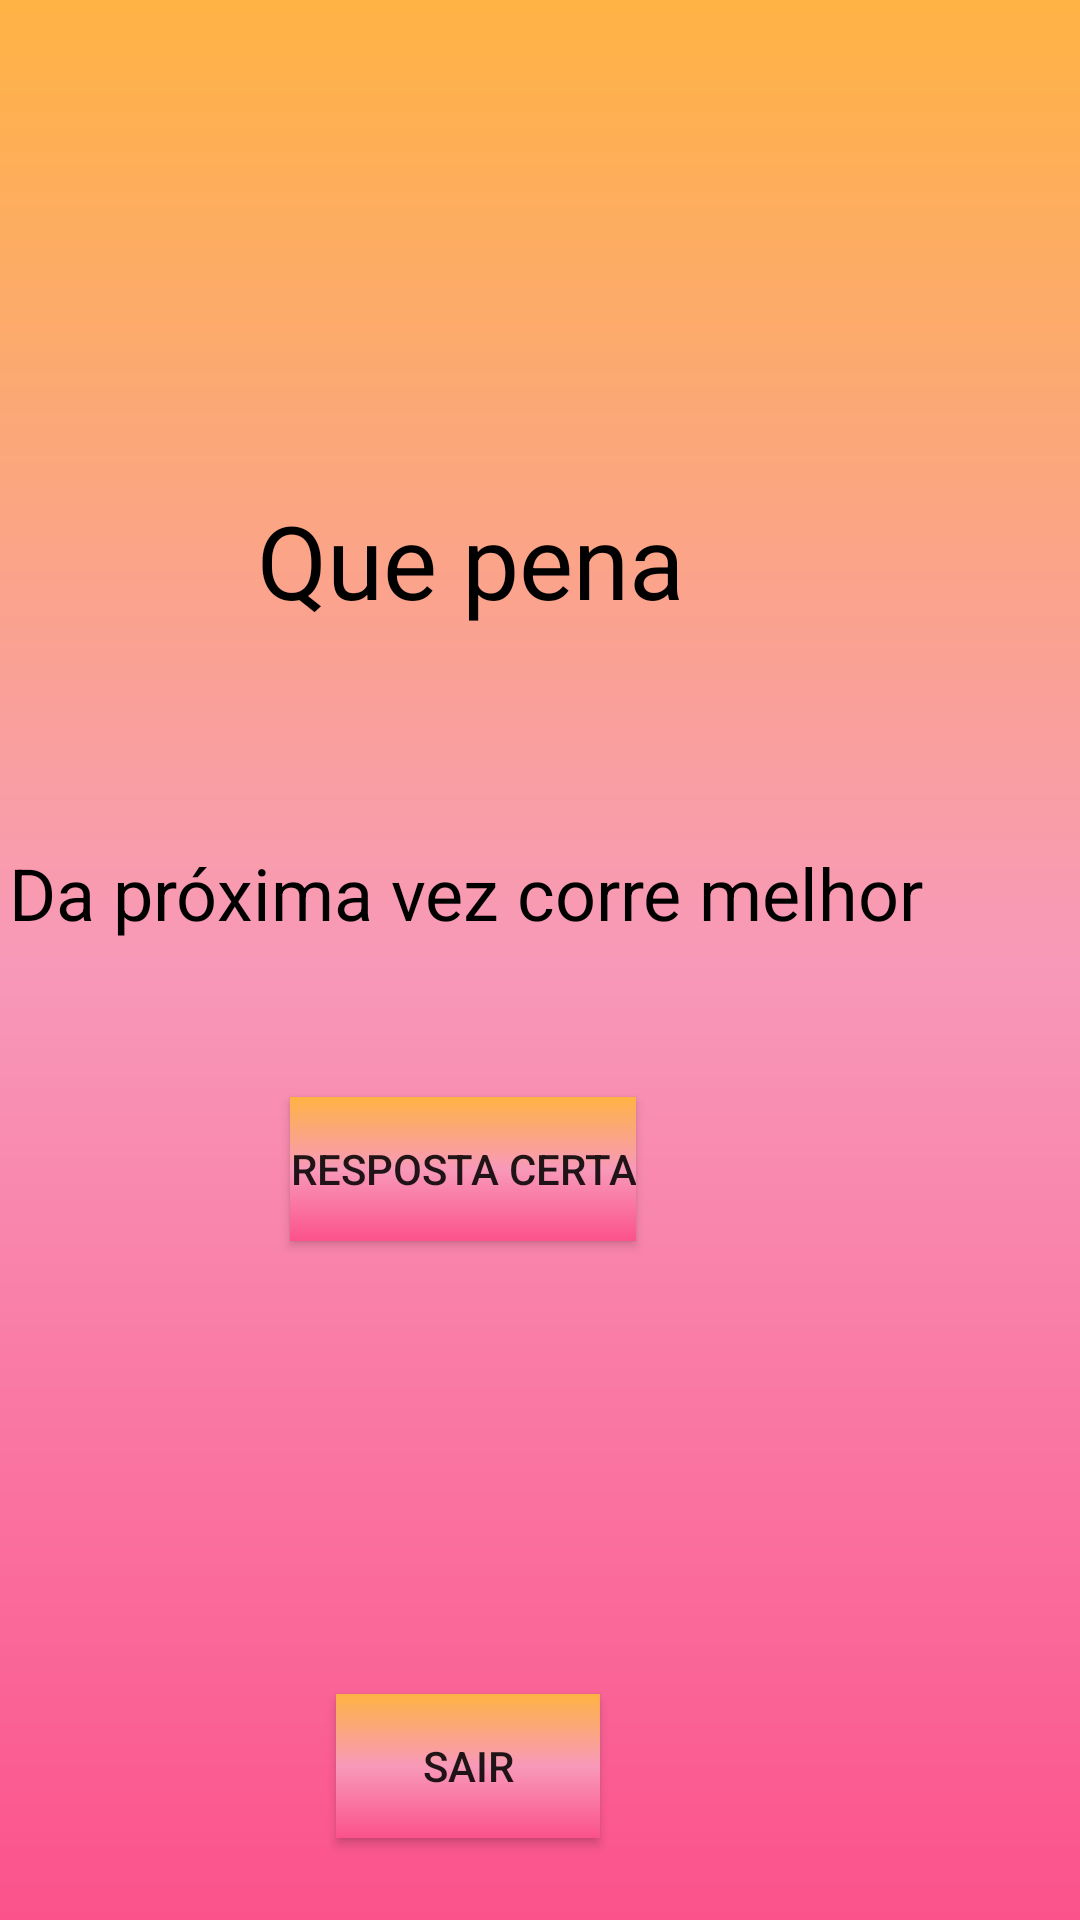

Layout XML and referenced resources for this Android screen:
<!-- AndroidManifest.xml: application theme Theme.Pro_scoccer_quiz -->
<!-- res/layout/activity_derrota.xml -->
<?xml version="1.0" encoding="utf-8"?>
<androidx.constraintlayout.widget.ConstraintLayout xmlns:android="http://schemas.android.com/apk/res/android"
    xmlns:app="http://schemas.android.com/apk/res-auto"
    xmlns:tools="http://schemas.android.com/tools"
    android:layout_width="match_parent"
    android:layout_height="match_parent"
    android:background="@drawable/background"
    tools:context=".derrotaActivity">

    <TextView
        android:id="@+id/txtResposta"
        android:layout_width="wrap_content"
        android:layout_height="wrap_content"
        android:layout_marginTop="60dp"
        android:layout_marginEnd="92dp"
        android:textColor="@color/black"
        android:textSize="20sp"
        app:layout_constraintEnd_toEndOf="parent"
        app:layout_constraintTop_toBottomOf="@+id/btnres" />

    <androidx.appcompat.widget.AppCompatButton
        android:id="@+id/btns"
        android:layout_width="wrap_content"
        android:layout_height="wrap_content"
        android:layout_marginTop="64dp"
        android:layout_marginEnd="160dp"
        android:background="@drawable/background"
        android:text="Sair"
        app:layout_constraintEnd_toEndOf="parent"
        app:layout_constraintTop_toBottomOf="@+id/txtResposta" />

    <androidx.appcompat.widget.AppCompatButton

        android:id="@+id/btnres"
        android:layout_width="wrap_content"
        android:layout_height="wrap_content"
        android:layout_marginTop="52dp"
        android:layout_marginEnd="148dp"
        android:background="@drawable/background"
        android:text="Resposta certa"
        app:layout_constraintEnd_toEndOf="parent"
        app:layout_constraintTop_toBottomOf="@+id/textView2" />

    <TextView
        android:id="@+id/textView2"
        android:layout_width="wrap_content"
        android:layout_height="wrap_content"
        android:layout_marginTop="72dp"
        android:layout_marginEnd="52dp"
        android:text="Da próxima vez corre melhor"
        android:textColor="@color/black"
        android:textSize="24sp"
        app:layout_constraintEnd_toEndOf="parent"
        app:layout_constraintTop_toBottomOf="@+id/textView" />

    <TextView
        android:id="@+id/textView"
        android:layout_width="wrap_content"
        android:layout_height="wrap_content"
        android:layout_marginTop="164dp"
        android:layout_marginEnd="132dp"
        android:text="Que pena"
        android:textColor="@color/black"
        android:textSize="34sp"
        app:layout_constraintEnd_toEndOf="parent"
        app:layout_constraintTop_toTopOf="parent" />
</androidx.constraintlayout.widget.ConstraintLayout>
<!-- resources referenced by this layout -->
<resources>
  <color name="black">#FF000000</color>
  <!-- drawable background (drawable) -->
  <?xml version="1.0" encoding="utf-8"?>
  <shape xmlns:android="http://schemas.android.com/apk/res/android">
      <gradient
          android:startColor="@color/pink"
          android:centerColor="@color/pink_Light"
          android:endColor="@color/orange"
          android:angle="90"
          />
  </shape>
  <style name="Theme.Pro_scoccer_quiz" parent="Theme.MaterialComponents.DayNight.DarkActionBar">
          
          <item name="colorPrimary">@color/purple_500</item>
          <item name="colorPrimaryVariant">@color/purple_700</item>
          <item name="colorOnPrimary">@color/white</item>
          
          <item name="colorSecondary">@color/teal_200</item>
          <item name="colorSecondaryVariant">@color/teal_700</item>
          <item name="colorOnSecondary">@color/black</item>
          
          <item name="android:statusBarColor" tools:targetApi="l">?attr/colorPrimaryVariant</item>
          
      </style>
  <color name="pink">#FB528B</color>
  <color name="pink_Light">#F899B9</color>
  <color name="orange">#FFB344</color>
  <color name="purple_500">#FF6200EE</color>
  <color name="purple_700">#FF3700B3</color>
  <color name="white">#FFFFFFFF</color>
  <color name="teal_200">#FF03DAC5</color>
  <color name="teal_700">#FF018786</color>
</resources>
